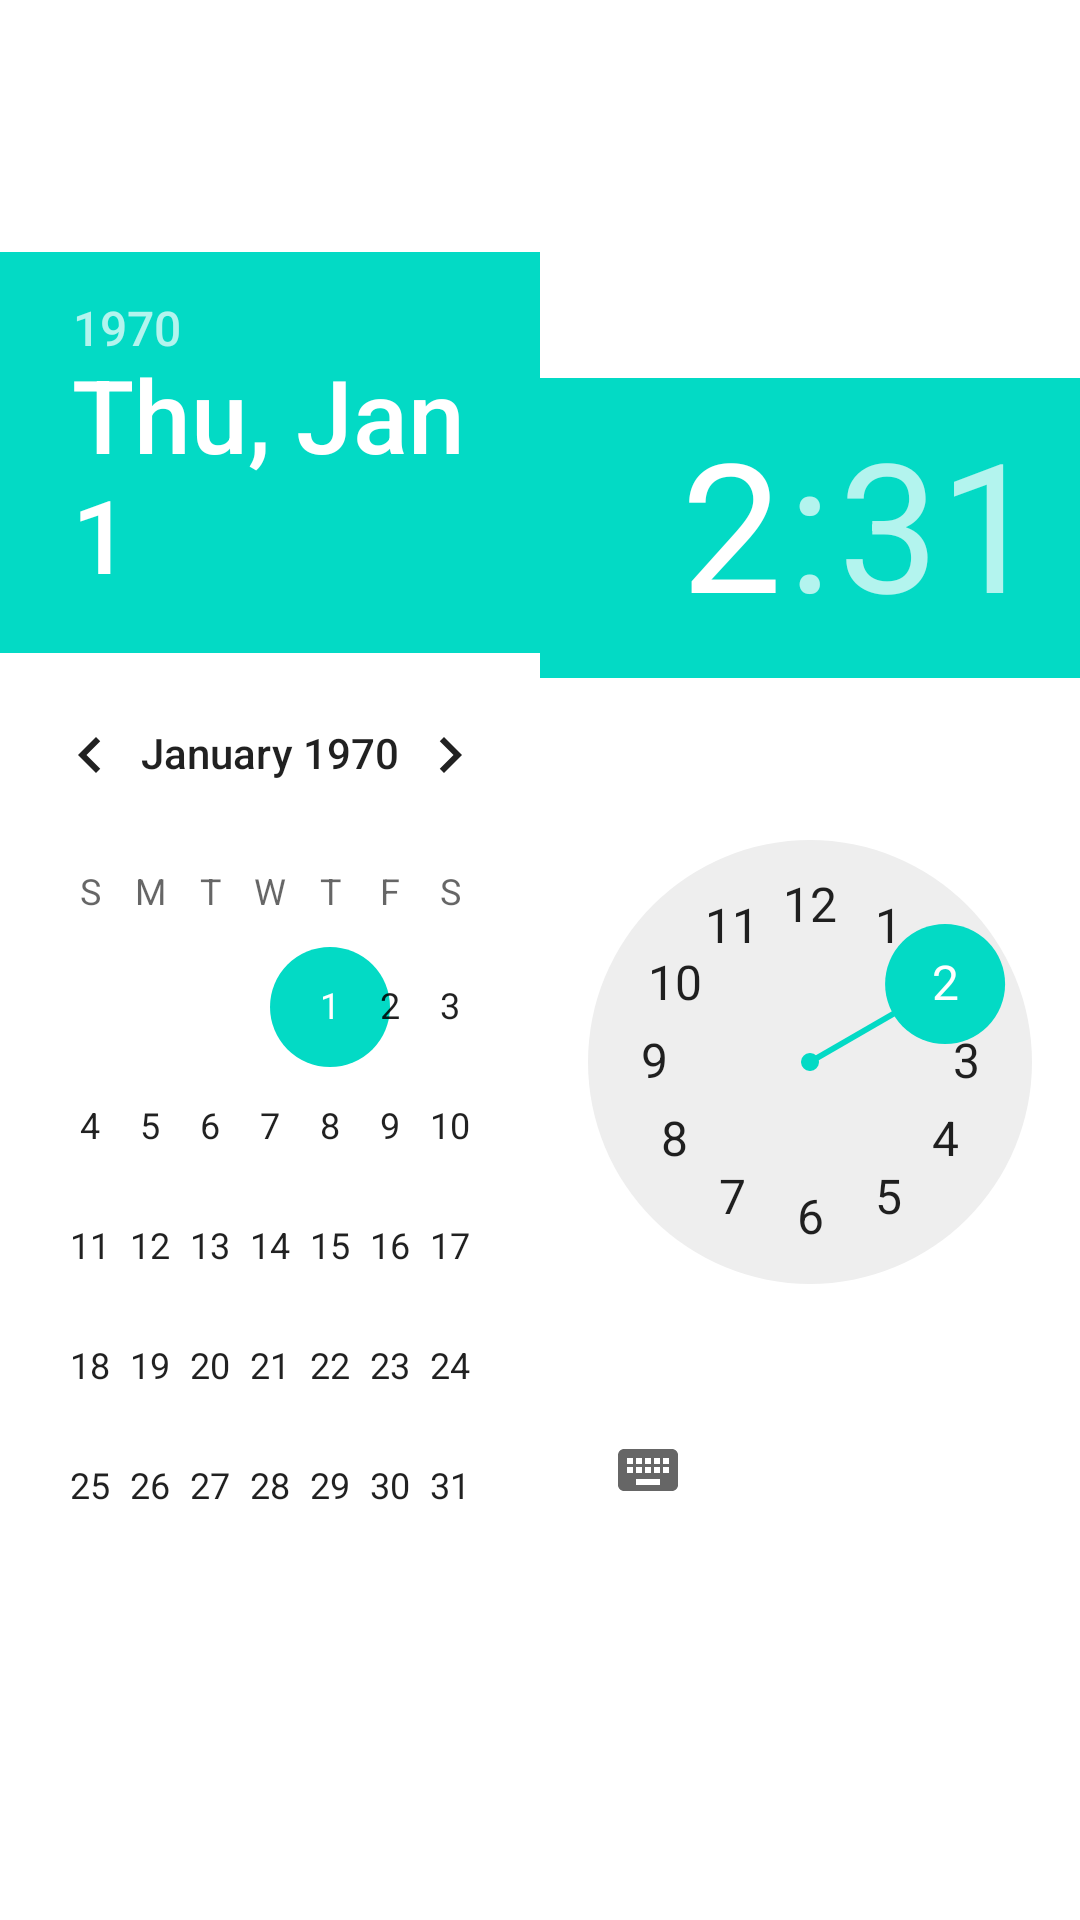

This screen was rendered from an Android layout file. Write that file and the resources it references.
<!-- AndroidManifest.xml: application theme Theme.Huli -->
<!-- res/layout/datepicker_layout.xml -->
<?xml version="1.0" encoding="utf-8"?>
<LinearLayout
    xmlns:android="http://schemas.android.com/apk/res/android"
    android:orientation="horizontal"
    android:layout_width="match_parent"
    android:weightSum="2"
    android:gravity="center"
    android:layout_height="match_parent">
    <DatePicker
        android:id="@+id/datePicker"
        android:layout_width="0dp"
        android:layout_weight="1"
        android:layout_height="wrap_content"
        android:calendarViewShown="false"
        />
    <TimePicker
        android:id="@+id/timePicker"
        android:layout_width="0dp"
        android:layout_weight="1"
        android:layout_height="wrap_content"/>
</LinearLayout>
<!-- resources referenced by this layout -->
<resources>
  <style name="Theme.Huli" parent="Theme.MaterialComponents.DayNight.DarkActionBar">
          
          <item name="colorPrimary">@color/purple_500</item>
          <item name="colorPrimaryVariant">@color/purple_700</item>
          <item name="colorOnPrimary">@color/white</item>
          
          <item name="colorSecondary">@color/teal_200</item>
          <item name="colorSecondaryVariant">@color/teal_700</item>
          <item name="colorOnSecondary">@color/black</item>
          
          <item name="android:statusBarColor" tools:targetApi="l">?attr/colorPrimaryVariant</item>
          
      </style>
  <!-- not gathered from this repository: default colours our renderer supplied (Android Studio template values) -->
  <color name="purple_500">#FF6200EE</color>
  <color name="purple_700">#FF3700B3</color>
  <color name="teal_200">#FF03DAC5</color>
  <color name="teal_700">#FF018786</color>
  <color name="black">#FF000000</color>
  <color name="white">#FFFFFFFF</color>
</resources>
